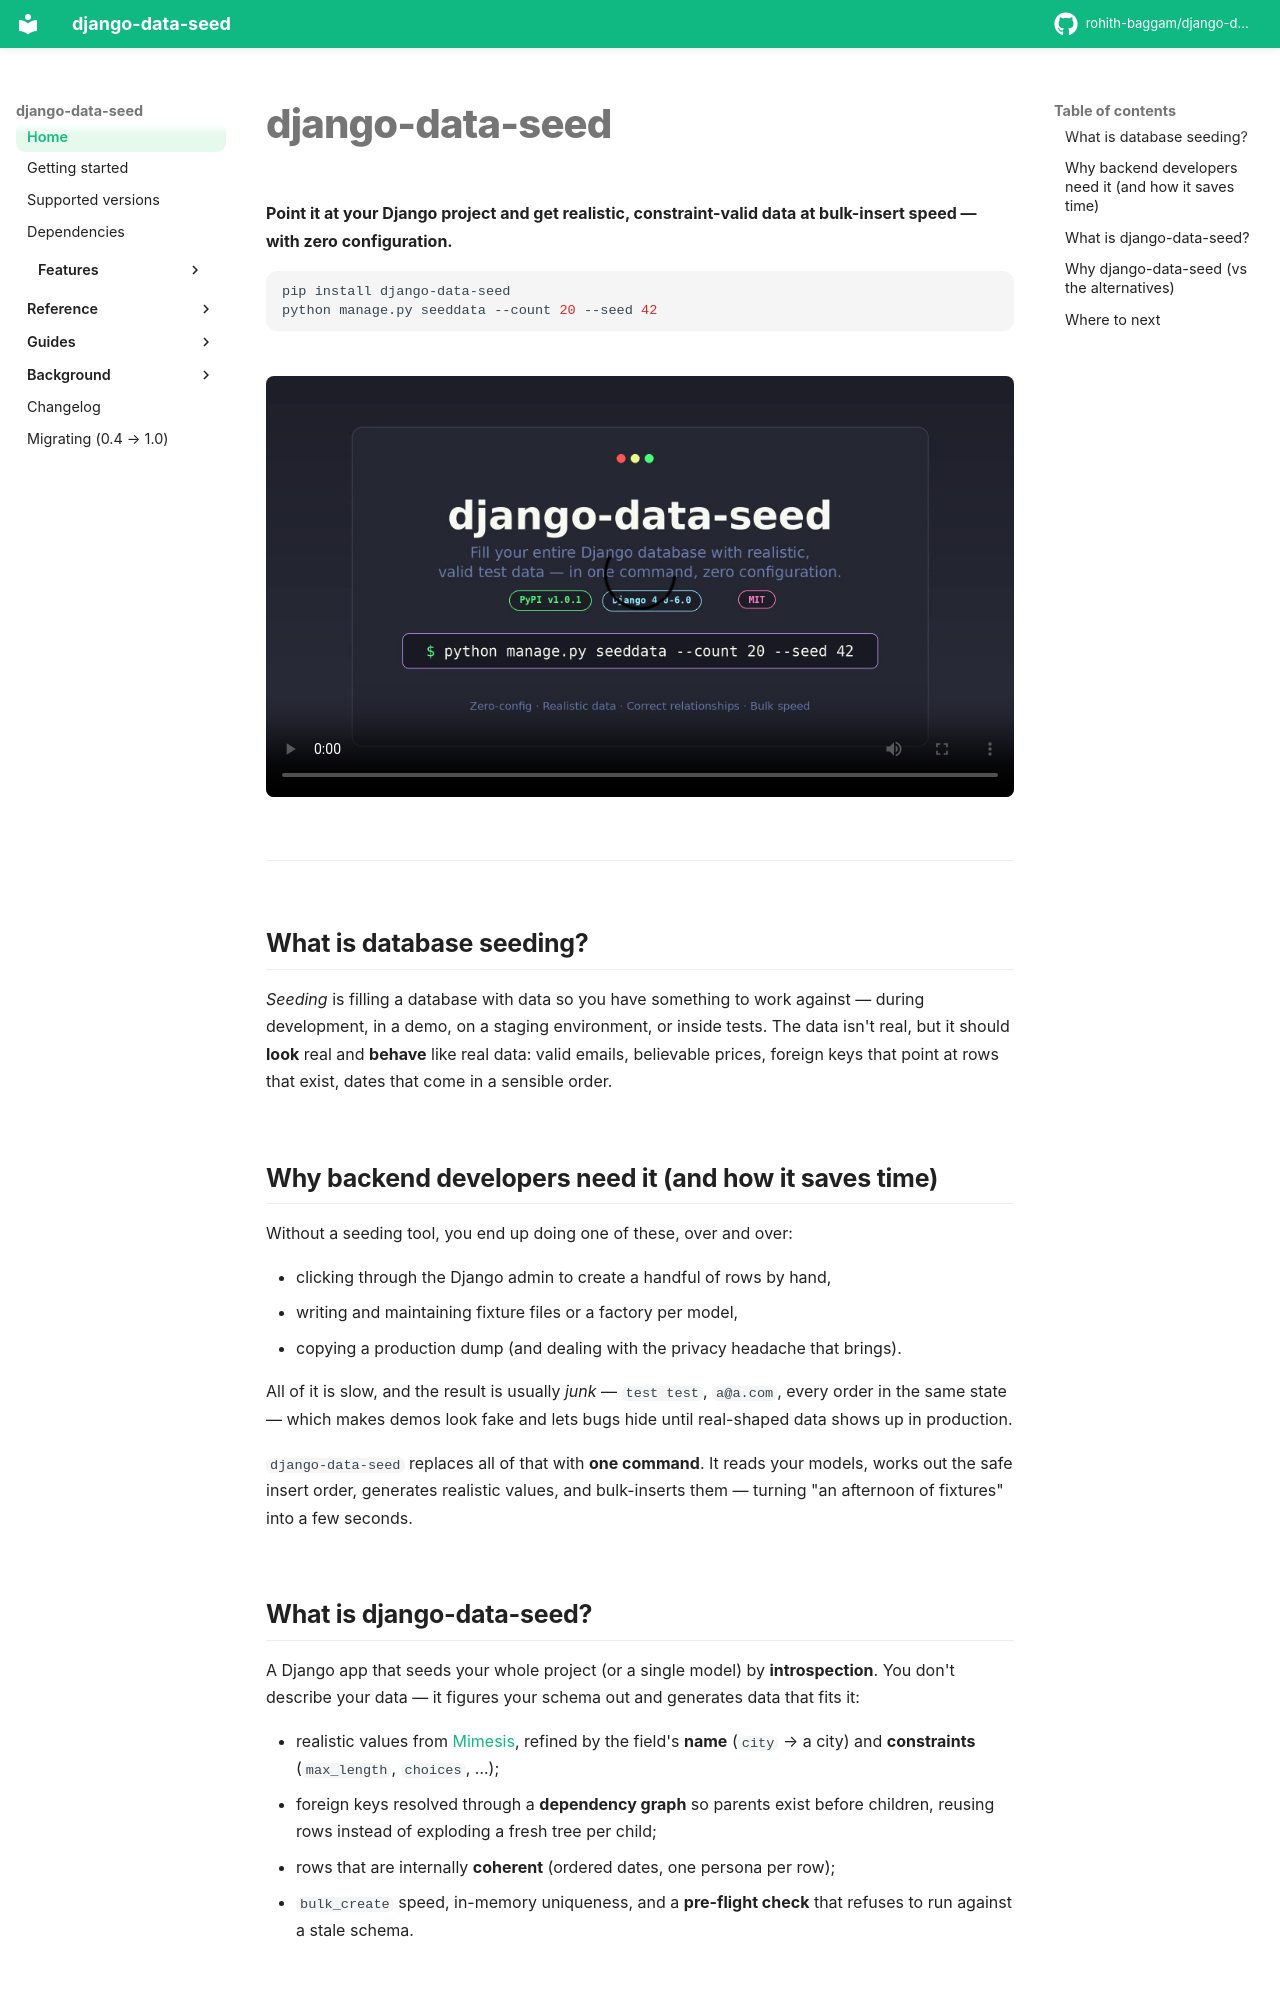

repository: rohith-baggam/django-data-seed · page: index.html · generator: mkdocs

# django-data-seed

**Point it at your Django project and get realistic, constraint-valid data at
bulk-insert speed — with zero configuration.**

```bash
pip install django-data-seed
python manage.py seeddata --count 20 --seed 42
```

<video controls preload="metadata" poster="assets/videos/demo-poster.jpg" style="width:100%;border-radius:8px;margin:1.5rem 0;">
  <source src="assets/videos/demo.mp4" type="video/mp4">
  <track kind="captions" src="assets/videos/demo.vtt" srclang="en" label="English" default>
  Your browser doesn't support embedded video — download it directly:
  <a href="assets/videos/demo.mp4">demo.mp4</a>.
</video>

---

## What is database seeding?

*Seeding* is filling a database with data so you have something to work against —
during development, in a demo, on a staging environment, or inside tests. The
data isn't real, but it should **look** real and **behave** like real data:
valid emails, believable prices, foreign keys that point at rows that exist,
dates that come in a sensible order.

## Why backend developers need it (and how it saves time)

Without a seeding tool, you end up doing one of these, over and over:

- clicking through the Django admin to create a handful of rows by hand,
- writing and maintaining fixture files or a factory per model,
- copying a production dump (and dealing with the privacy headache that brings).

All of it is slow, and the result is usually *junk* — `test test`, `a@a.com`,
every order in the same state — which makes demos look fake and lets bugs hide
until real-shaped data shows up in production.

`django-data-seed` replaces all of that with **one command**. It reads your
models, works out the safe insert order, generates realistic values, and
bulk-inserts them — turning "an afternoon of fixtures" into a few seconds.
